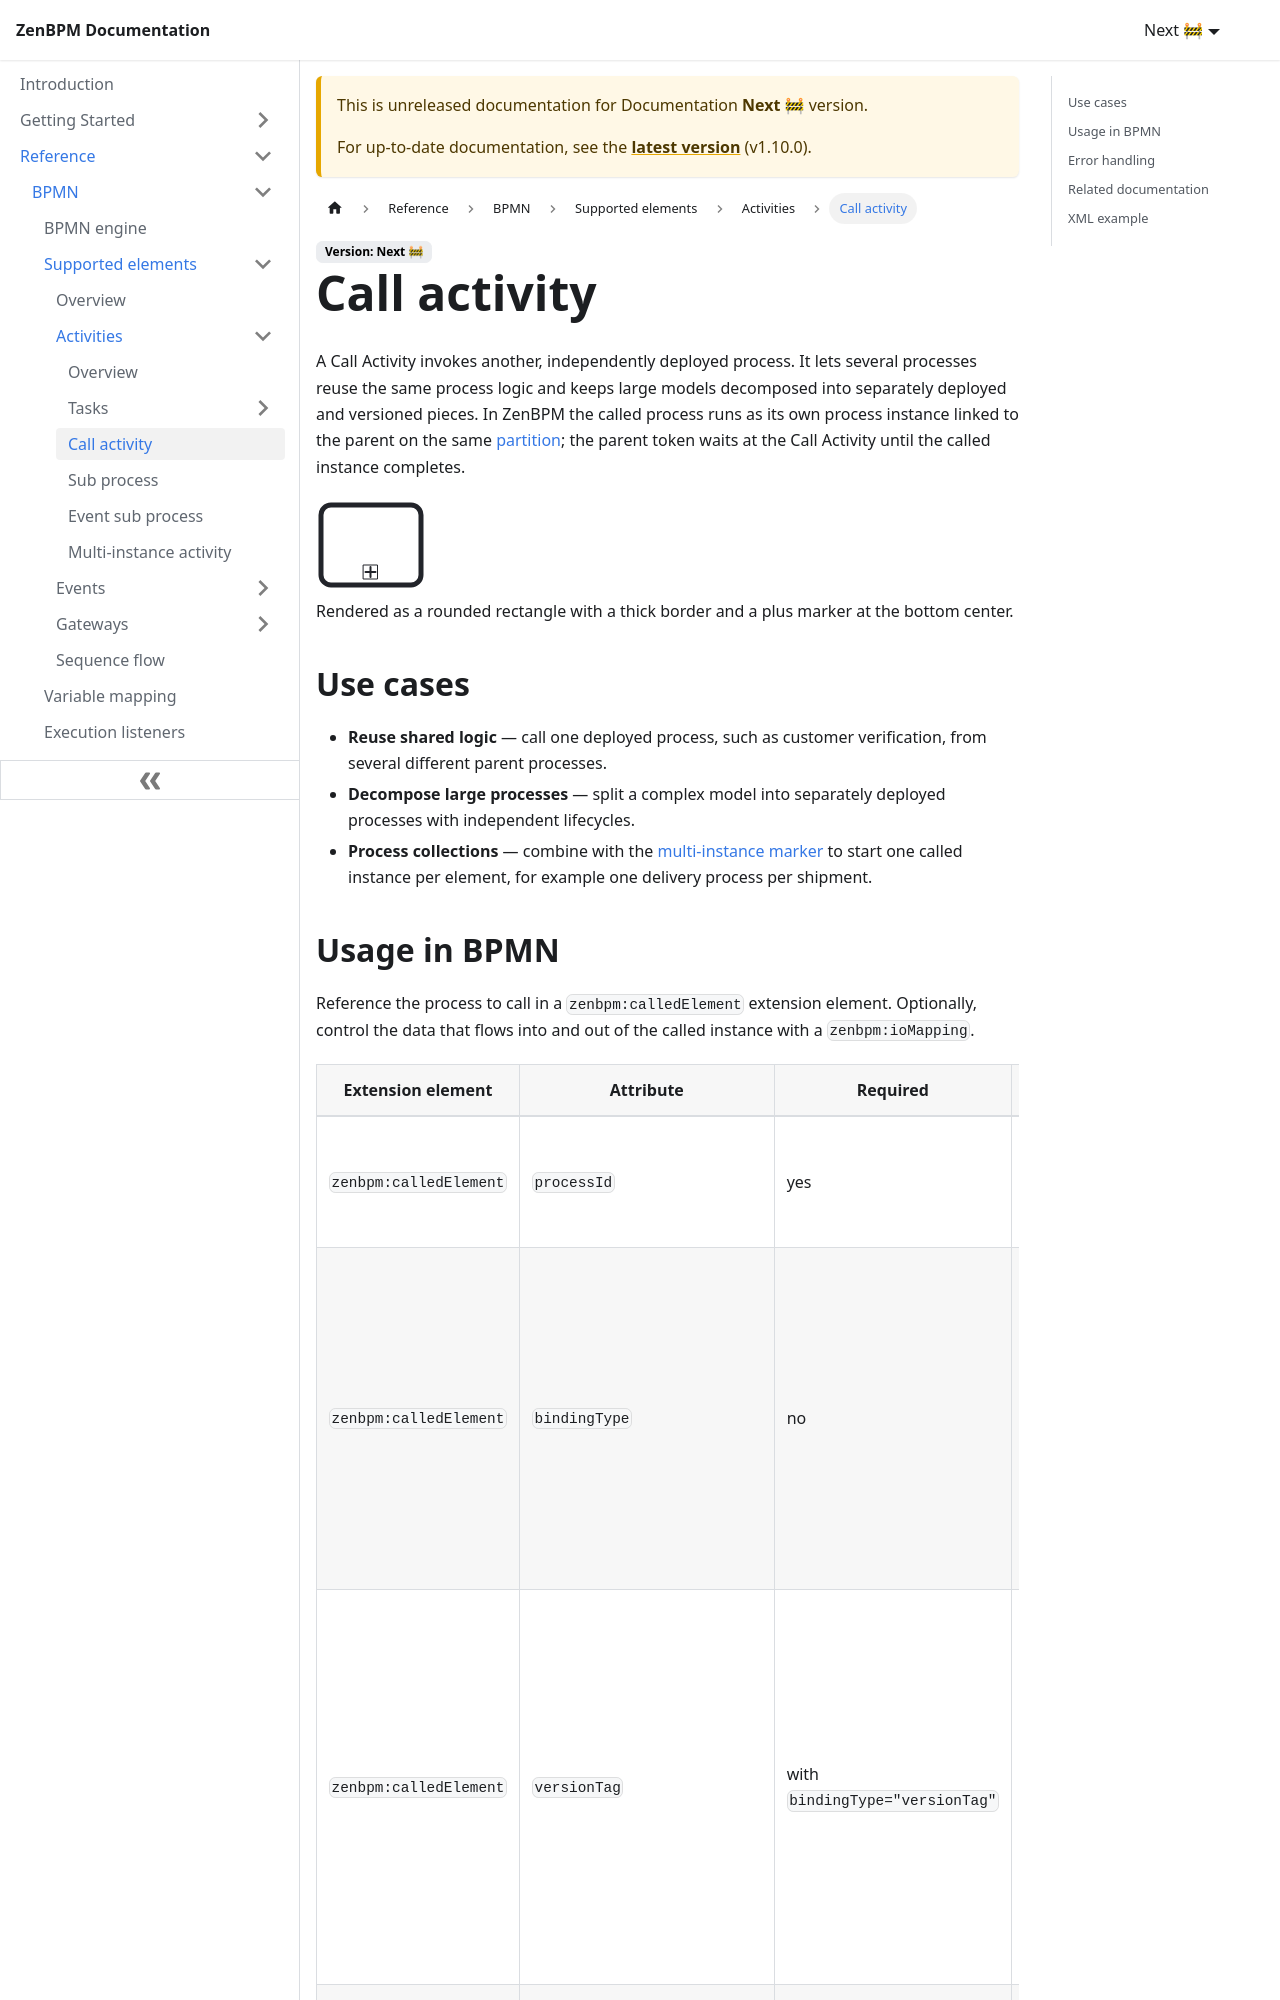

repository: pbinitiative/zenbpm-docusaurus · page: next/reference/bpmn/supported-elements/activities/call-activity/index.html · generator: docusaurus

---
sidebar_position: 10
---

# Call activity

A Call Activity invokes another, independently deployed process. It lets several processes reuse the same process logic and keeps large models decomposed into separately deployed and versioned pieces. In ZenBPM the called process runs as its own process instance linked to the parent on the same [partition](../../../cluster.md); the parent token waits at the Call Activity until the called instance completes.

<img src={require('!url-loader!../../../assets/bpmn/activities/call-activity.svg').default} alt="Call activity" width="110" height="90" />

Rendered as a rounded rectangle with a thick border and a plus marker at the bottom center.

## Use cases

- **Reuse shared logic** — call one deployed process, such as customer verification, from several different parent processes.
- **Decompose large processes** — split a complex model into separately deployed processes with independent lifecycles.
- **Process collections** — combine with the [multi-instance marker](./activity-multi-instance.md) to start one called instance per element, for example one delivery process per shipment.
